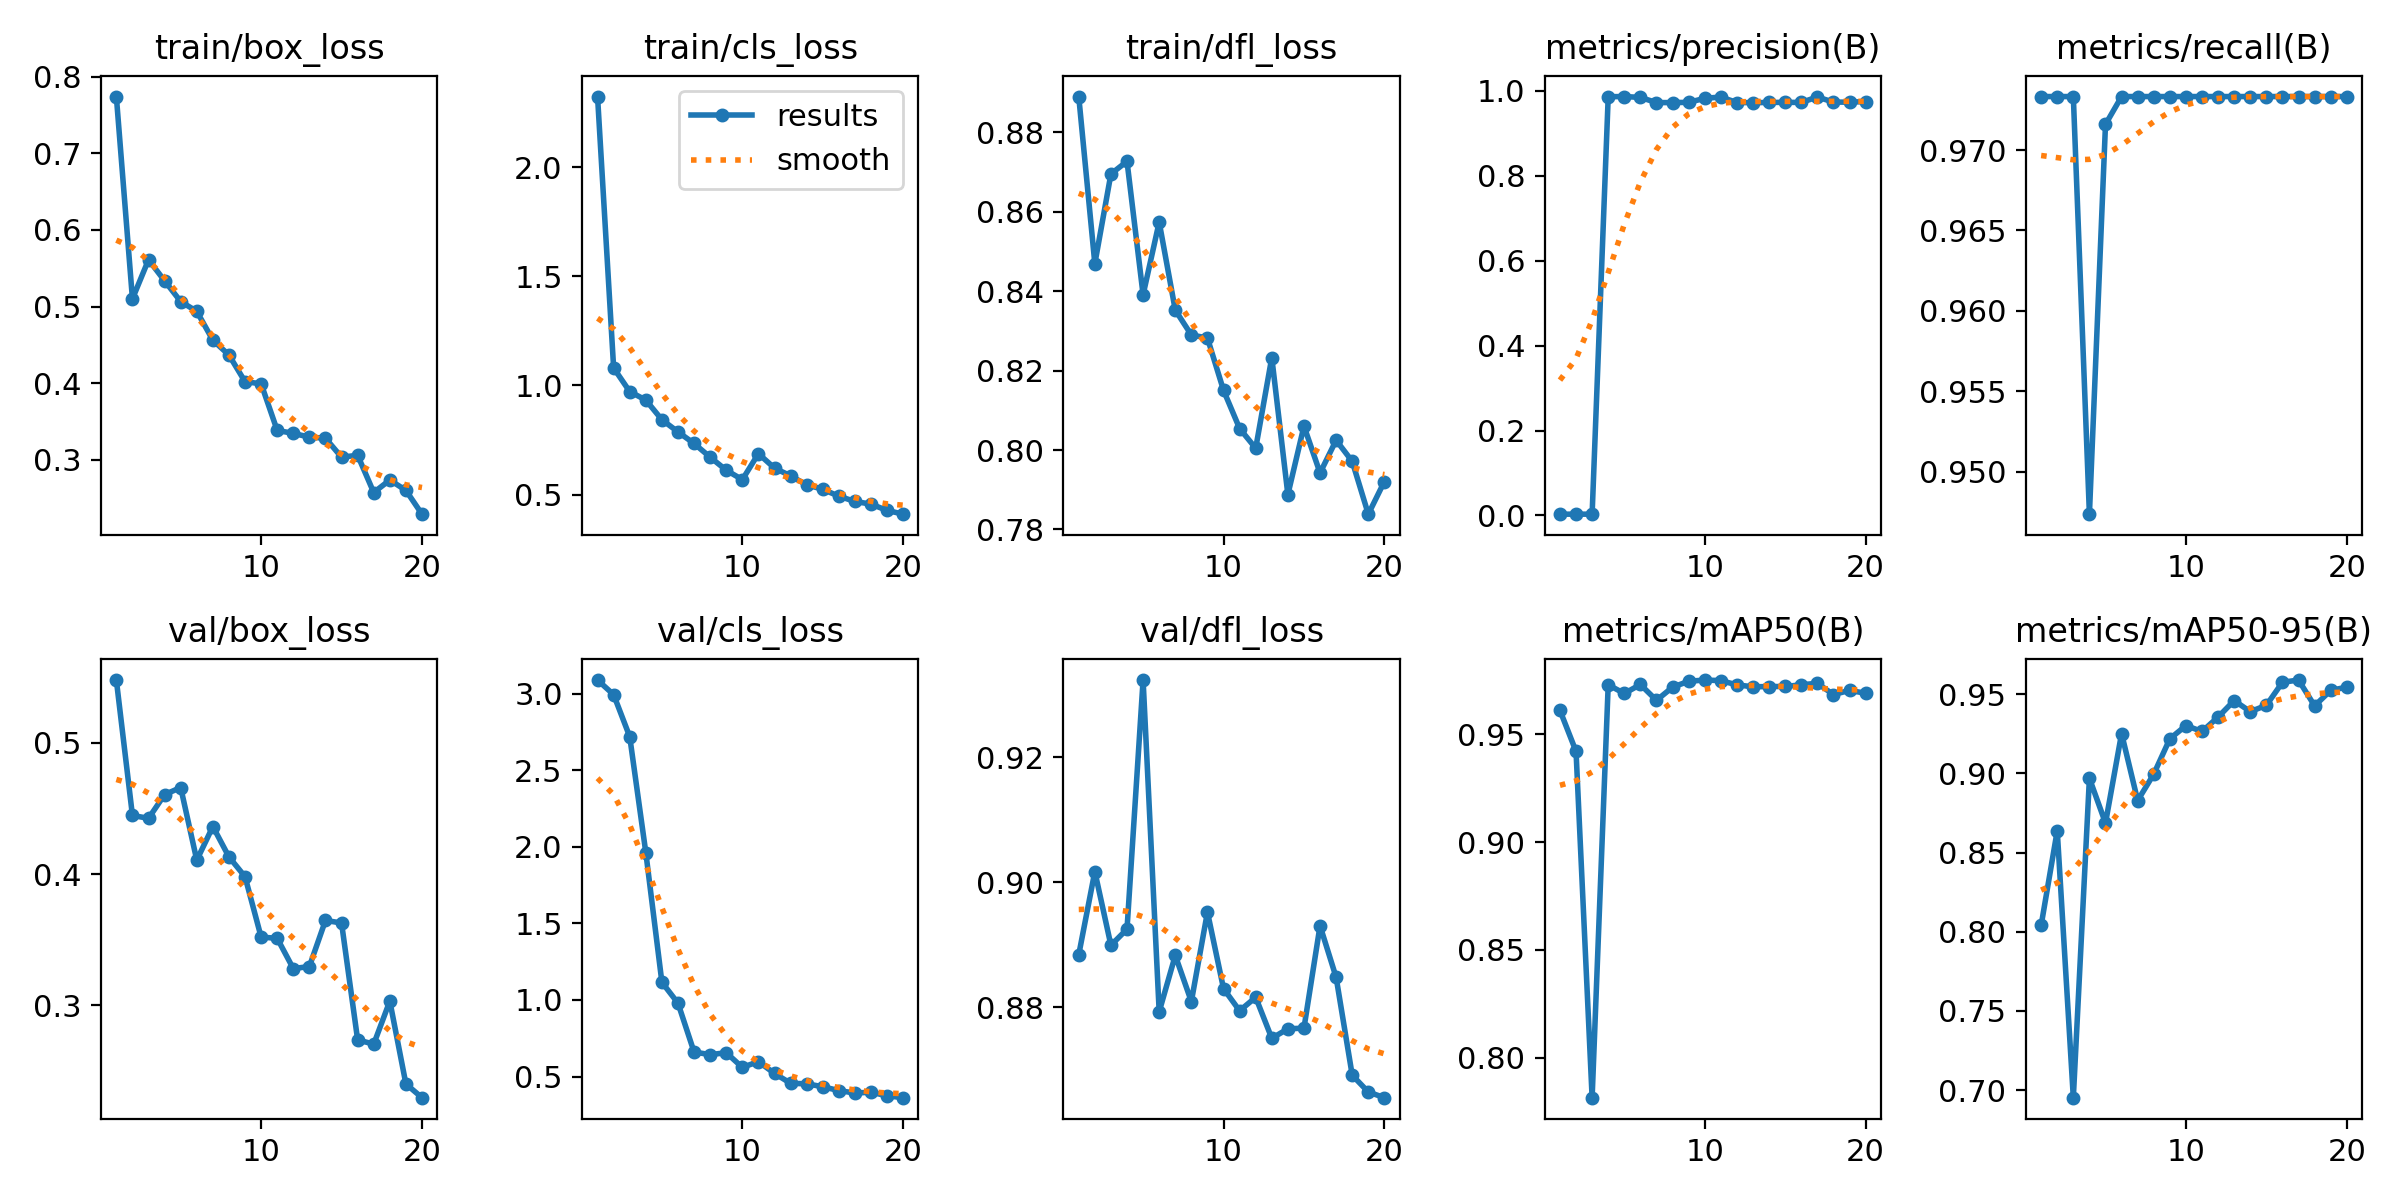

The data file committed next to this chart (first rows):
epoch, train/box_loss, train/cls_loss, train/dfl_loss, metrics/precision(B), metrics/recall(B), metrics/mAP50(B), metrics/mAP50-95(B), val/box_loss, val/cls_loss, val/dfl_loss, lr/pg0, lr/pg1, lr/pg2
1, 0.7739, 2.323, 0.889, 0.00308, 0.9733, 0.961, 0.804, 0.5479, 3.088, 0.8884, 0.00034, 0.00034, 0.00034
2, 0.51, 1.08, 0.8469, 0.00308, 0.9733, 0.942, 0.8638, 0.4447, 2.993, 0.9017, 0.0006653, 0.0006653, 0.0006653
3, 0.561, 0.9718, 0.8695, 0.00308, 0.9733, 0.7815, 0.6952, 0.4425, 2.719, 0.8899, 0.0009551, 0.0009551, 0.0009551
4, 0.5335, 0.933, 0.8727, 0.9861, 0.9474, 0.9729, 0.8969, 0.4606, 1.962, 0.8925, 0.001209, 0.001209, 0.001209
5, 0.5065, 0.8429, 0.8391, 0.9865, 0.9716, 0.9688, 0.8686, 0.466, 1.115, 0.9324, 0.001428, 0.001428, 0.001428
6, 0.4937, 0.7872, 0.8574, 0.9845, 0.9733, 0.973, 0.9252, 0.4107, 0.9789, 0.8793, 0.001505, 0.001505, 0.001505
7, 0.4561, 0.734, 0.8352, 0.9722, 0.9733, 0.9657, 0.8828, 0.4363, 0.6599, 0.8883, 0.001406, 0.001406, 0.001406
8, 0.4367, 0.6714, 0.8289, 0.9723, 0.9733, 0.9718, 0.8995, 0.4132, 0.6427, 0.8809, 0.001307, 0.001307, 0.001307
9, 0.4019, 0.6116, 0.8282, 0.9728, 0.9733, 0.9745, 0.9218, 0.3981, 0.6554, 0.8952, 0.001208, 0.001208, 0.001208
10, 0.3992, 0.5684, 0.815, 0.9823, 0.9733, 0.9751, 0.9302, 0.352, 0.5595, 0.883, 0.001109, 0.001109, 0.001109
11, 0.3383, 0.6874, 0.8054, 0.9853, 0.9733, 0.9748, 0.9264, 0.3511, 0.5974, 0.8794, 0.00101, 0.00101, 0.00101
12, 0.3346, 0.6213, 0.8004, 0.9724, 0.9733, 0.9728, 0.9356, 0.328, 0.5203, 0.8816, 0.000911, 0.000911, 0.000911
13, 0.3296, 0.5858, 0.8233, 0.972, 0.9733, 0.9719, 0.946, 0.3296, 0.4555, 0.875, 0.000812, 0.000812, 0.000812
14, 0.3282, 0.5447, 0.7888, 0.9725, 0.9733, 0.9721, 0.939, 0.3647, 0.4523, 0.8765, 0.000713, 0.000713, 0.000713
15, 0.3035, 0.5243, 0.806, 0.9729, 0.9733, 0.9721, 0.9429, 0.3628, 0.4332, 0.8766, 0.000614, 0.000614, 0.000614
16, 0.3059, 0.4925, 0.7942, 0.9725, 0.9733, 0.9729, 0.9575, 0.2737, 0.4081, 0.893, 0.000515, 0.000515, 0.000515
17, 0.2574, 0.4686, 0.8025, 0.9855, 0.9733, 0.9736, 0.9589, 0.2705, 0.3919, 0.8848, 0.000416, 0.000416, 0.000416
18, 0.2737, 0.4562, 0.7971, 0.9733, 0.9733, 0.9683, 0.9426, 0.3033, 0.3976, 0.8691, 0.000317, 0.000317, 0.000317
19, 0.2602, 0.4275, 0.7839, 0.9733, 0.9733, 0.9703, 0.9524, 0.2401, 0.3739, 0.8664, 0.000218, 0.000218, 0.000218
20, 0.2291, 0.4103, 0.7921, 0.9746, 0.9733, 0.9689, 0.9544, 0.2296, 0.3618, 0.8655, 0.000119, 0.000119, 0.000119
